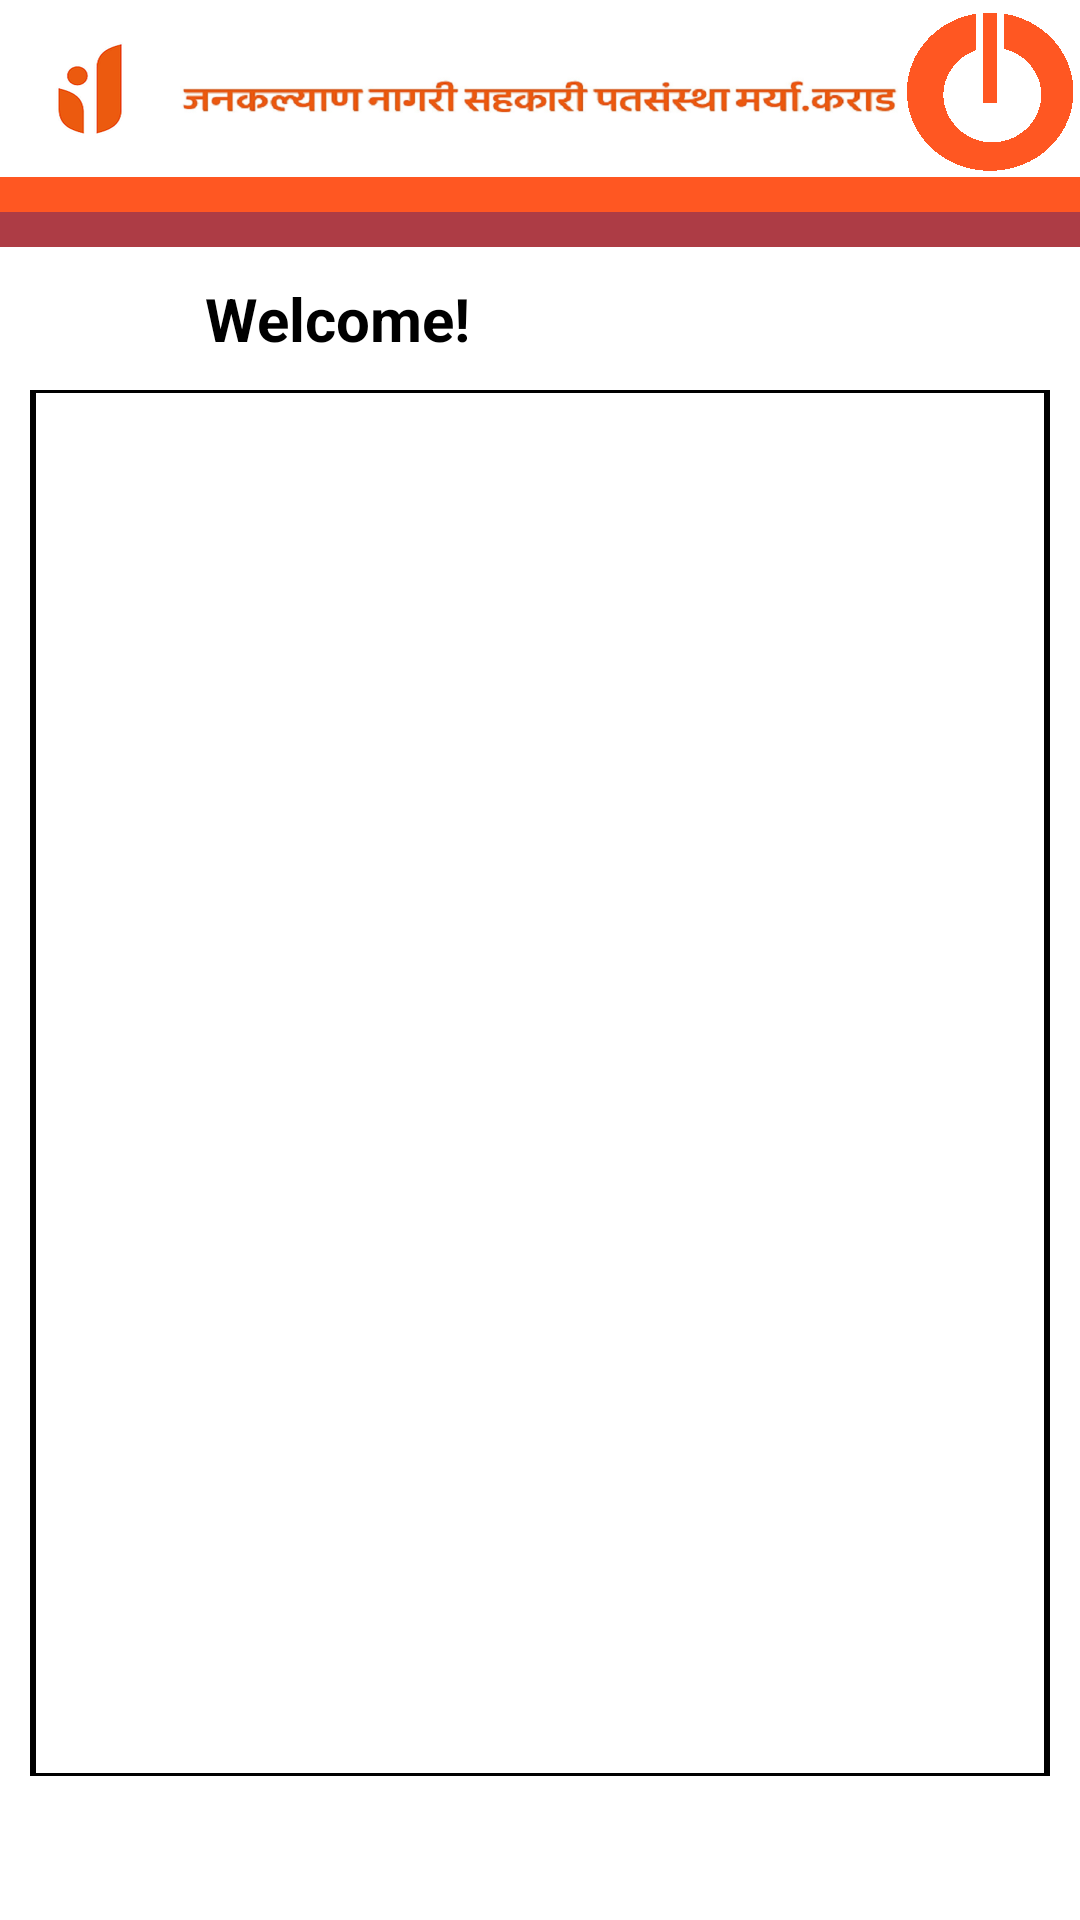

This screen was rendered from an Android layout file. Write that file and the resources it references.
<!-- AndroidManifest.xml: application theme AppTheme -->
<!-- res/layout/recharge_remove_payee.xml -->
<?xml version="1.0" encoding="utf-8"?>
<LinearLayout xmlns:android="http://schemas.android.com/apk/res/android"
    xmlns:tools="http://schemas.android.com/tools"
    android:id="@+id/root_layout"
    android:layout_width="fill_parent"
    android:layout_height="fill_parent"
    android:orientation="vertical"
    android:weightSum="1" >

    <include
        android:id="@+id/inc_hd"
        layout="@layout/header" />

    <LinearLayout
        android:layout_width="fill_parent"
        android:layout_height="fill_parent"
        android:layout_below="@id/inc_hd"
        android:layout_weight="1"
        android:orientation="vertical"
        android:weightSum="7" >

        <LinearLayout
            android:layout_width="fill_parent"
            android:layout_height="0dip"
            android:layout_marginLeft="5dp"
            android:layout_marginRight="5dp"
            android:layout_weight="1"
            android:orientation="horizontal"
            android:weightSum="1"
            android:visibility="gone" >
        </LinearLayout>

        <LinearLayout
            android:layout_width="fill_parent"
            android:layout_height="0dip"
            android:layout_gravity="center"
            android:layout_marginLeft="10dp"
            android:layout_marginRight="10dp"
            android:layout_weight="7"
            android:background="@drawable/homeborder"
            android:orientation="horizontal" >

            <ListView
                android:id="@+id/rechargelistremove"
                style="@style/submenuStyle"
                android:layout_width="fill_parent"
                android:layout_height="wrap_content"
                android:cacheColorHint="#FFFFFF"
                android:padding="5dp" />

            <mbLib.CusFntTextView
                android:id="@+id/emptyElement"
                android:layout_width="fill_parent"
                android:layout_height="wrap_content"
                android:layout_centerInParent="true"
                android:layout_gravity="center"
                android:layout_marginLeft="15dp"
                android:text="No Payee"
                android:textSize="15sp"
                android:textStyle="bold"
                android:visibility="gone" />
        </LinearLayout>

        <LinearLayout
            android:layout_width="fill_parent"
            android:layout_height="0dip"
            android:layout_marginLeft="5dp"
            android:layout_marginRight="5dp"
            android:layout_weight="1"
            android:orientation="horizontal"
            android:visibility="gone"
            android:weightSum="3" >

            <mbLib.CustomButton
                android:id="@+id/btnRemoveback"
                style="@style/button_text"
                android:layout_width="0dip"
                android:layout_height="fill_parent"
                android:layout_weight="3"
                android:background="@drawable/dash_btn_border"
                android:text="@string/lbl_rech_Remove"
                android:visibility="gone" />
        </LinearLayout>
    </LinearLayout>

    <ProgressBar
        android:id="@+id/pb_wait4"
        android:layout_width="wrap_content"
        android:layout_height="wrap_content"
        android:layout_gravity="center"
        android:layout_weight="1"
        android:visibility="invisible" >
    </ProgressBar>
<FrameLayout
        android:id="@+id/frame_container"
        android:layout_width="0dip"
        android:layout_height="0dip" />
</LinearLayout>
<!-- res/layout/header.xml (included above) -->
<?xml version="1.0" encoding="utf-8"?>
<LinearLayout xmlns:android="http://schemas.android.com/apk/res/android"
    android:layout_width="match_parent"
    android:layout_height="130dp"
    android:layout_alignParentTop="true"
    android:background="@color/bg_color"
    android:orientation="vertical">

    <LinearLayout
        android:layout_width="match_parent"
        android:layout_height="0dip"
        android:layout_alignParentTop="true"
        android:layout_weight="0.5"
        android:orientation="horizontal"
        android:weightSum="6" >

        <ImageButton
            android:id="@+id/btn_home"
            android:layout_width="0dip"
            android:layout_height="fill_parent"
            android:layout_weight="1"
            android:background="@color/bg_color"
            android:src="@mipmap/head_logo"/>

        <ImageView
            android:layout_width="0dip"
            android:layout_height="fill_parent"
            android:layout_weight="4"
            android:layout_marginTop="10dp"
            android:background="@mipmap/head" />

        <ImageButton
            android:id="@+id/btn_back"
            android:layout_width="0dip"
            android:layout_height="fill_parent"
            android:layout_weight="1"
            android:layout_marginTop="2dp"
            android:background="@color/bg_color"
            android:src="@mipmap/cat_logout"/>
    </LinearLayout>

    <TextView
        android:layout_width="match_parent"
        android:layout_height="0dp"
        android:layout_weight="0.1"
        android:gravity="center"
        android:background="#FF5722"
        android:visibility="visible"
         />
    <TextView
        android:layout_width="match_parent"
        android:layout_height="0dp"
        android:layout_weight="0.1"
        android:gravity="center"
        android:background="#ad3c45"
        android:visibility="visible"
        />

    <LinearLayout
        android:layout_width="match_parent"
        android:layout_height="0dip"
        android:layout_alignParentTop="true"
        android:layout_weight="0.4"
        android:background="#FFFFFF"
        android:orientation="horizontal"
        android:weightSum="6">

        <ImageView
            android:id="@+id/img_heading"
            android:layout_width="0dip"
            android:layout_height="fill_parent"
            android:layout_gravity="center"
            android:layout_marginHorizontal="5dip"
            android:layout_marginVertical="2dip"
            android:layout_weight="1"/>
        

        <TextView
            android:id="@+id/txt_heading"
            android:layout_width="0dip"
            android:layout_height="fill_parent"
            android:layout_gravity="left"
            android:gravity="center_vertical"
            android:text="Welcome!"
            android:textSize="20dip"
            android:textStyle="bold"
            android:layout_weight="5"
            android:background="@color/bg_color"
            android:textColor="@color/black"/>
    </LinearLayout>

</LinearLayout>
<!-- resources referenced by this layout -->
<resources>
  <color name="bg_color">#FFFFFF</color>
  <color name="black">#000</color>
  <!-- drawable dash_btn_border (drawable) -->
  <?xml version="1.0" encoding="utf-8"?>
  <shape xmlns:android="http://schemas.android.com/apk/res/android">
  
      <corners android:radius="25dip" />
  
      <stroke
          android:width="2dp"
          android:color="#ad3c45" />
  
      <solid android:color="#ff5722"/>
  
  
  
  </shape>
  <!-- drawable homeborder (drawable) -->
  <?xml version="1.0" encoding="utf-8"?>
   <layer-list xmlns:android="http://schemas.android.com/apk/res/android">
    <item > 
      <shape android:shape="rectangle" >
        <solid android:color="#000000" />
      </shape>
    </item>   
      <item android:left="2dip" android:right="2dip" android:top="1dip" android:bottom="1dip">
       <shape android:shape="rectangle"> 
        <solid android:color="#FFFFFF" />
      </shape>
     </item>    
   </layer-list>
  <!-- mipmap cat_logout: png bitmap (mipmap-hdpi, 513 bytes) -->
  <!-- mipmap head: png bitmap (mipmap, 71489 bytes) -->
  <!-- mipmap head_logo: png bitmap (mipmap, 6322 bytes) -->
  <string name="lbl_rech_Remove">Remove</string>
  <style name="button_text">
          <item name="android:layout_width">fill_parent</item>
          <item name="android:layout_height">wrap_content</item>
          <item name="android:textColor">#f8f9fe</item>
          <item name="android:gravity">center</item>
          <item name="android:layout_margin">3dp</item>
          <item name="android:paddingLeft">5dp</item>
          <item name="android:paddingRight">5dp</item>
          <item name="android:textSize">16dp</item>
      </style>
  <style name="submenuStyle">
          <item name="android:textColor">#b23a10</item>
          <item name="android:textSize">10sp</item>
      </style>
  <style name="AppTheme" parent="AppBaseTheme">
          <item name="android:windowBackground">@mipmap/bg3</item>
          <item name="android:editTextStyle">@style/App_EditTextStyle</item>
          <item name="android:buttonStyle">@style/ButtonStyle</item>
          <item name="android:textViewStyle">@style/MyTextViewStyle</item>
      </style>
  <style name="AppBaseTheme" parent="android:Theme.Light" />
  <style name="App_EditTextStyle" parent="@android:style/Widget.EditText">
          <item name="android:textColor">#000000</item>
          <item name="android:textColorHint">#8E9A9A</item>
          <item name="android:gravity">center_vertical</item>
          <item name="android:background">@mipmap/custom_textview</item>
          <item name="android:padding">5dip</item>
      </style>
  <style name="ButtonStyle" parent="android:Widget.Button">
          <item name="android:paddingLeft">20dip</item>
          <item name="android:paddingRight">20dip</item>
          <item name="android:paddingTop">10dip</item>
          <item name="android:paddingBottom">10dip</item>
          <item name="android:textColor">#ffffff</item>
          <item name="android:background">@mipmap/button_style</item>
          
          <item name="android:textStyle">bold</item>
      </style>
  <style name="MyTextViewStyle" parent="@android:style/Widget.TextView">
         
          <item name="android:textSize">16sp</item>
      </style>
</resources>
